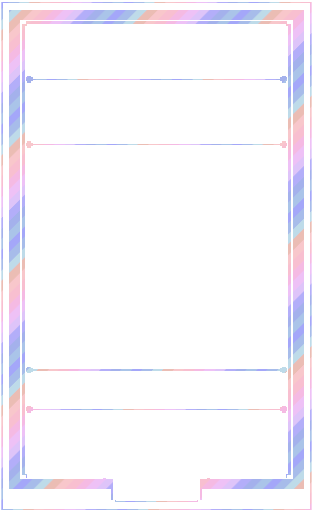
t = 0.00 s
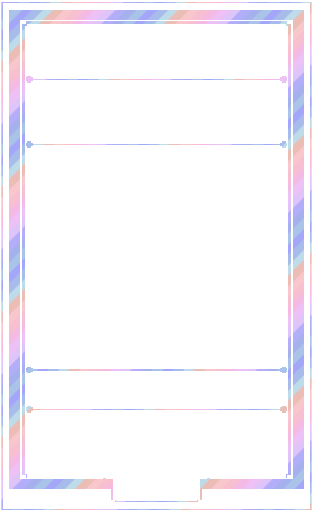
t = 3.00 s
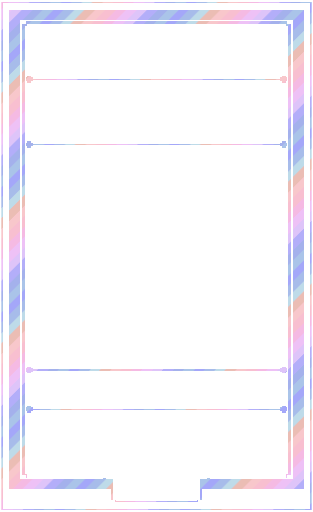
t = 6.00 s
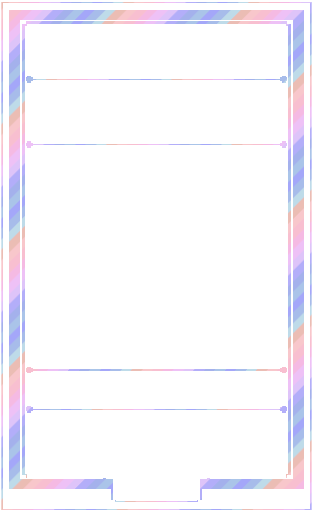
t = 9.00 s

The animated SVG that drew these frames (rendered in a browser with its animation timeline set to each time). Animation: 1 SMIL element (animateTransform=1); frames cover the first 9.00 s, repeats indefinitely.

<?xml version='1.0' encoding='utf-8'?>
<svg xmlns="http://www.w3.org/2000/svg" width="1440" height="2352" viewBox="0 0 240 392" shape-rendering="crispEdges"><defs><mask id="no-plaque" maskUnits="userSpaceOnUse" x="0" y="0" width="240" height="392"><rect x="0" y="0" width="240" height="392" fill="#fff"/><rect x="87" y="365" width="66" height="18" fill="#000"/></mask></defs><g mask="url(#no-plaque)"><title>black foil trim</title><defs><clipPath id="art-clip"><rect x="18" y="112" width="204" height="170" fill="#fff" /></clipPath><clipPath id="body-clip"><path d="M18 18h204v348h-204zM18 112h204v170h-204z" fill-rule="evenodd" clip-rule="evenodd" /></clipPath><clipPath id="trim-clip"><rect x="7" y="7" width="226" height="8" fill="#fff" /><path d="M9 8h25v1h1v4h-1v1H9v-1h-1V9h1z" fill="#fff" /><rect x="9" y="8" width="25" height="1" fill="#fff" /><rect x="8" y="9" width="1" height="4" fill="#fff" /><rect x="9" y="13" width="25" height="1" fill="#fff" /><rect x="34" y="9" width="1" height="4" fill="#fff" /><rect x="11" y="10" width="5" height="1" fill="#fff" /><path d="M38 8h31v1h1v4h-1v1H38v-1h-1V9h1z" fill="#fff" /><rect x="38" y="8" width="31" height="1" fill="#fff" /><rect x="37" y="9" width="1" height="4" fill="#fff" /><rect x="38" y="13" width="31" height="1" fill="#fff" /><rect x="69" y="9" width="1" height="4" fill="#fff" /><rect x="40" y="10" width="5" height="1" fill="#fff" /><path d="M73 8h19v1h1v4h-1v1H73v-1h-1V9h1z" fill="#fff" /><rect x="73" y="8" width="19" height="1" fill="#fff" /><rect x="72" y="9" width="1" height="4" fill="#fff" /><rect x="73" y="13" width="19" height="1" fill="#fff" /><rect x="92" y="9" width="1" height="4" fill="#fff" /><rect x="75" y="10" width="5" height="1" fill="#fff" /><path d="M96 8h27v1h1v4h-1v1H96v-1h-1V9h1z" fill="#fff" /><rect x="96" y="8" width="27" height="1" fill="#fff" /><rect x="95" y="9" width="1" height="4" fill="#fff" /><rect x="96" y="13" width="27" height="1" fill="#fff" /><rect x="123" y="9" width="1" height="4" fill="#fff" /><rect x="98" y="10" width="5" height="1" fill="#fff" /><path d="M127 8h22v1h1v4h-1v1H127v-1h-1V9h1z" fill="#fff" /><rect x="127" y="8" width="22" height="1" fill="#fff" /><rect x="126" y="9" width="1" height="4" fill="#fff" /><rect x="127" y="13" width="22" height="1" fill="#fff" /><rect x="149" y="9" width="1" height="4" fill="#fff" /><rect x="129" y="10" width="5" height="1" fill="#fff" /><path d="M153 8h29v1h1v4h-1v1H153v-1h-1V9h1z" fill="#fff" /><rect x="153" y="8" width="29" height="1" fill="#fff" /><rect x="152" y="9" width="1" height="4" fill="#fff" /><rect x="153" y="13" width="29" height="1" fill="#fff" /><rect x="182" y="9" width="1" height="4" fill="#fff" /><rect x="155" y="10" width="5" height="1" fill="#fff" /><path d="M186 8h20v1h1v4h-1v1H186v-1h-1V9h1z" fill="#fff" /><rect x="186" y="8" width="20" height="1" fill="#fff" /><rect x="185" y="9" width="1" height="4" fill="#fff" /><rect x="186" y="13" width="20" height="1" fill="#fff" /><rect x="206" y="9" width="1" height="4" fill="#fff" /><rect x="188" y="10" width="5" height="1" fill="#fff" /><path d="M210 8h21v1h1v4h-1v1H210v-1h-1V9h1z" fill="#fff" /><rect x="210" y="8" width="21" height="1" fill="#fff" /><rect x="209" y="9" width="1" height="4" fill="#fff" /><rect x="210" y="13" width="21" height="1" fill="#fff" /><rect x="231" y="9" width="1" height="4" fill="#fff" /><rect x="212" y="10" width="5" height="1" fill="#fff" /><rect x="7" y="367" width="80" height="8" fill="#fff" /><rect x="153" y="367" width="80" height="8" fill="#fff" /><path d="M9 368h25v1h1v4h-1v1H9v-1h-1V369h1z" fill="#fff" /><rect x="9" y="368" width="25" height="1" fill="#fff" /><rect x="8" y="369" width="1" height="4" fill="#fff" /><rect x="9" y="373" width="25" height="1" fill="#fff" /><rect x="34" y="369" width="1" height="4" fill="#fff" /><rect x="11" y="370" width="5" height="1" fill="#fff" /><path d="M38 368h31v1h1v4h-1v1H38v-1h-1V369h1z" fill="#fff" /><rect x="38" y="368" width="31" height="1" fill="#fff" /><rect x="37" y="369" width="1" height="4" fill="#fff" /><rect x="38" y="373" width="31" height="1" fill="#fff" /><rect x="69" y="369" width="1" height="4" fill="#fff" /><rect x="40" y="370" width="5" height="1" fill="#fff" /><rect x="73" y="368" width="14" height="1" fill="#fff" /><rect x="72" y="369" width="1" height="4" fill="#fff" /><rect x="73" y="373" width="14" height="1" fill="#fff" /><rect x="75" y="370" width="5" height="1" fill="#fff" /><path d="M153 368h29v1h1v4h-1v1H153v-1h-1V369h1z" fill="#fff" /><rect x="153" y="368" width="29" height="1" fill="#fff" /><rect x="153" y="373" width="29" height="1" fill="#fff" /><rect x="182" y="369" width="1" height="4" fill="#fff" /><rect x="155" y="370" width="5" height="1" fill="#fff" /><path d="M186 368h20v1h1v4h-1v1H186v-1h-1V369h1z" fill="#fff" /><rect x="186" y="368" width="20" height="1" fill="#fff" /><rect x="185" y="369" width="1" height="4" fill="#fff" /><rect x="186" y="373" width="20" height="1" fill="#fff" /><rect x="206" y="369" width="1" height="4" fill="#fff" /><rect x="188" y="370" width="5" height="1" fill="#fff" /><path d="M210 368h21v1h1v4h-1v1H210v-1h-1V369h1z" fill="#fff" /><rect x="210" y="368" width="21" height="1" fill="#fff" /><rect x="209" y="369" width="1" height="4" fill="#fff" /><rect x="210" y="373" width="21" height="1" fill="#fff" /><rect x="231" y="369" width="1" height="4" fill="#fff" /><rect x="212" y="370" width="5" height="1" fill="#fff" /><rect x="7" y="7" width="8" height="368" fill="#fff" /><path d="M9 8h4v1h1v20h-1v1H9v-1h-1V9h1z" fill="#fff" /><rect x="9" y="8" width="4" height="1" fill="#fff" /><rect x="8" y="9" width="1" height="20" fill="#fff" /><rect x="9" y="29" width="4" height="1" fill="#fff" /><rect x="13" y="9" width="1" height="20" fill="#fff" /><rect x="10" y="12" width="1" height="5" fill="#fff" /><path d="M9 32h4v1h1v27h-1v1H9v-1h-1V33h1z" fill="#fff" /><rect x="9" y="32" width="4" height="1" fill="#fff" /><rect x="8" y="33" width="1" height="27" fill="#fff" /><rect x="9" y="60" width="4" height="1" fill="#fff" /><rect x="13" y="33" width="1" height="27" fill="#fff" /><rect x="10" y="36" width="1" height="5" fill="#fff" /><path d="M9 63h4v1h1v23h-1v1H9v-1h-1V64h1z" fill="#fff" /><rect x="9" y="63" width="4" height="1" fill="#fff" /><rect x="8" y="64" width="1" height="23" fill="#fff" /><rect x="9" y="87" width="4" height="1" fill="#fff" /><rect x="13" y="64" width="1" height="23" fill="#fff" /><rect x="10" y="67" width="1" height="5" fill="#fff" /><path d="M9 90h4v1h1v31h-1v1H9v-1h-1V91h1z" fill="#fff" /><rect x="9" y="90" width="4" height="1" fill="#fff" /><rect x="8" y="91" width="1" height="31" fill="#fff" /><rect x="9" y="122" width="4" height="1" fill="#fff" /><rect x="13" y="91" width="1" height="31" fill="#fff" /><rect x="10" y="94" width="1" height="5" fill="#fff" /><path d="M9 125h4v1h1v21h-1v1H9v-1h-1V126h1z" fill="#fff" /><rect x="9" y="125" width="4" height="1" fill="#fff" /><rect x="8" y="126" width="1" height="21" fill="#fff" /><rect x="9" y="147" width="4" height="1" fill="#fff" /><rect x="13" y="126" width="1" height="21" fill="#fff" /><rect x="10" y="129" width="1" height="5" fill="#fff" /><path d="M9 150h4v1h1v26h-1v1H9v-1h-1V151h1z" fill="#fff" /><rect x="9" y="150" width="4" height="1" fill="#fff" /><rect x="8" y="151" width="1" height="26" fill="#fff" /><rect x="9" y="177" width="4" height="1" fill="#fff" /><rect x="13" y="151" width="1" height="26" fill="#fff" /><rect x="10" y="154" width="1" height="5" fill="#fff" /><path d="M9 180h4v1h1v18h-1v1H9v-1h-1V181h1z" fill="#fff" /><rect x="9" y="180" width="4" height="1" fill="#fff" /><rect x="8" y="181" width="1" height="18" fill="#fff" /><rect x="9" y="199" width="4" height="1" fill="#fff" /><rect x="13" y="181" width="1" height="18" fill="#fff" /><rect x="10" y="184" width="1" height="5" fill="#fff" /><path d="M9 202h4v1h1v29h-1v1H9v-1h-1V203h1z" fill="#fff" /><rect x="9" y="202" width="4" height="1" fill="#fff" /><rect x="8" y="203" width="1" height="29" fill="#fff" /><rect x="9" y="232" width="4" height="1" fill="#fff" /><rect x="13" y="203" width="1" height="29" fill="#fff" /><rect x="10" y="206" width="1" height="5" fill="#fff" /><path d="M9 235h4v1h1v20h-1v1H9v-1h-1V236h1z" fill="#fff" /><rect x="9" y="235" width="4" height="1" fill="#fff" /><rect x="8" y="236" width="1" height="20" fill="#fff" /><rect x="9" y="256" width="4" height="1" fill="#fff" /><rect x="13" y="236" width="1" height="20" fill="#fff" /><rect x="10" y="239" width="1" height="5" fill="#fff" /><path d="M9 259h4v1h1v27h-1v1H9v-1h-1V260h1z" fill="#fff" /><rect x="9" y="259" width="4" height="1" fill="#fff" /><rect x="8" y="260" width="1" height="27" fill="#fff" /><rect x="9" y="287" width="4" height="1" fill="#fff" /><rect x="13" y="260" width="1" height="27" fill="#fff" /><rect x="10" y="263" width="1" height="5" fill="#fff" /><path d="M9 290h4v1h1v23h-1v1H9v-1h-1V291h1z" fill="#fff" /><rect x="9" y="290" width="4" height="1" fill="#fff" /><rect x="8" y="291" width="1" height="23" fill="#fff" /><rect x="9" y="314" width="4" height="1" fill="#fff" /><rect x="13" y="291" width="1" height="23" fill="#fff" /><rect x="10" y="294" width="1" height="5" fill="#fff" /><path d="M9 317h4v1h1v31h-1v1H9v-1h-1V318h1z" fill="#fff" /><rect x="9" y="317" width="4" height="1" fill="#fff" /><rect x="8" y="318" width="1" height="31" fill="#fff" /><rect x="9" y="349" width="4" height="1" fill="#fff" /><rect x="13" y="318" width="1" height="31" fill="#fff" /><rect x="10" y="321" width="1" height="5" fill="#fff" /><path d="M9 352h4v1h1v20h-1v1H9v-1h-1V353h1z" fill="#fff" /><rect x="9" y="352" width="4" height="1" fill="#fff" /><rect x="8" y="353" width="1" height="20" fill="#fff" /><rect x="9" y="373" width="4" height="1" fill="#fff" /><rect x="13" y="353" width="1" height="20" fill="#fff" /><rect x="10" y="356" width="1" height="5" fill="#fff" /><rect x="225" y="7" width="8" height="368" fill="#fff" /><path d="M227 8h4v1h1v20h-1v1H227v-1h-1V9h1z" fill="#fff" /><rect x="227" y="8" width="4" height="1" fill="#fff" /><rect x="226" y="9" width="1" height="20" fill="#fff" /><rect x="227" y="29" width="4" height="1" fill="#fff" /><rect x="231" y="9" width="1" height="20" fill="#fff" /><rect x="228" y="12" width="1" height="5" fill="#fff" /><path d="M227 32h4v1h1v27h-1v1H227v-1h-1V33h1z" fill="#fff" /><rect x="227" y="32" width="4" height="1" fill="#fff" /><rect x="226" y="33" width="1" height="27" fill="#fff" /><rect x="227" y="60" width="4" height="1" fill="#fff" /><rect x="231" y="33" width="1" height="27" fill="#fff" /><rect x="228" y="36" width="1" height="5" fill="#fff" /><path d="M227 63h4v1h1v23h-1v1H227v-1h-1V64h1z" fill="#fff" /><rect x="227" y="63" width="4" height="1" fill="#fff" /><rect x="226" y="64" width="1" height="23" fill="#fff" /><rect x="227" y="87" width="4" height="1" fill="#fff" /><rect x="231" y="64" width="1" height="23" fill="#fff" /><rect x="228" y="67" width="1" height="5" fill="#fff" /><path d="M227 90h4v1h1v31h-1v1H227v-1h-1V91h1z" fill="#fff" /><rect x="227" y="90" width="4" height="1" fill="#fff" /><rect x="226" y="91" width="1" height="31" fill="#fff" /><rect x="227" y="122" width="4" height="1" fill="#fff" /><rect x="231" y="91" width="1" height="31" fill="#fff" /><rect x="228" y="94" width="1" height="5" fill="#fff" /><path d="M227 125h4v1h1v21h-1v1H227v-1h-1V126h1z" fill="#fff" /><rect x="227" y="125" width="4" height="1" fill="#fff" /><rect x="226" y="126" width="1" height="21" fill="#fff" /><rect x="227" y="147" width="4" height="1" fill="#fff" /><rect x="231" y="126" width="1" height="21" fill="#fff" /><rect x="228" y="129" width="1" height="5" fill="#fff" /><path d="M227 150h4v1h1v26h-1v1H227v-1h-1V151h1z" fill="#fff" /><rect x="227" y="150" width="4" height="1" fill="#fff" /><rect x="226" y="151" width="1" height="26" fill="#fff" /><rect x="227" y="177" width="4" height="1" fill="#fff" /><rect x="231" y="151" width="1" height="26" fill="#fff" /><rect x="228" y="154" width="1" height="5" fill="#fff" /><path d="M227 180h4v1h1v18h-1v1H227v-1h-1V181h1z" fill="#fff" /><rect x="227" y="180" width="4" height="1" fill="#fff" /><rect x="226" y="181" width="1" height="18" fill="#fff" /><rect x="227" y="199" width="4" height="1" fill="#fff" /><rect x="231" y="181" width="1" height="18" fill="#fff" /><rect x="228" y="184" width="1" height="5" fill="#fff" /><path d="M227 202h4v1h1v29h-1v1H227v-1h-1V203h1z" fill="#fff" /><rect x="227" y="202" width="4" height="1" fill="#fff" /><rect x="226" y="203" width="1" height="29" fill="#fff" /><rect x="227" y="232" width="4" height="1" fill="#fff" /><rect x="231" y="203" width="1" height="29" fill="#fff" /><rect x="228" y="206" width="1" height="5" fill="#fff" /><path d="M227 235h4v1h1v20h-1v1H227v-1h-1V236h1z" fill="#fff" /><rect x="227" y="235" width="4" height="1" fill="#fff" /><rect x="226" y="236" width="1" height="20" fill="#fff" /><rect x="227" y="256" width="4" height="1" fill="#fff" /><rect x="231" y="236" width="1" height="20" fill="#fff" /><rect x="228" y="239" width="1" height="5" fill="#fff" /><path d="M227 259h4v1h1v27h-1v1H227v-1h-1V260h1z" fill="#fff" /><rect x="227" y="259" width="4" height="1" fill="#fff" /><rect x="226" y="260" width="1" height="27" fill="#fff" /><rect x="227" y="287" width="4" height="1" fill="#fff" /><rect x="231" y="260" width="1" height="27" fill="#fff" /><rect x="228" y="263" width="1" height="5" fill="#fff" /><path d="M227 290h4v1h1v23h-1v1H227v-1h-1V291h1z" fill="#fff" /><rect x="227" y="290" width="4" height="1" fill="#fff" /><rect x="226" y="291" width="1" height="23" fill="#fff" /><rect x="227" y="314" width="4" height="1" fill="#fff" /><rect x="231" y="291" width="1" height="23" fill="#fff" /><rect x="228" y="294" width="1" height="5" fill="#fff" /><path d="M227 317h4v1h1v31h-1v1H227v-1h-1V318h1z" fill="#fff" /><rect x="227" y="317" width="4" height="1" fill="#fff" /><rect x="226" y="318" width="1" height="31" fill="#fff" /><rect x="227" y="349" width="4" height="1" fill="#fff" /><rect x="231" y="318" width="1" height="31" fill="#fff" /><rect x="228" y="321" width="1" height="5" fill="#fff" /><path d="M227 352h4v1h1v20h-1v1H227v-1h-1V353h1z" fill="#fff" /><rect x="227" y="352" width="4" height="1" fill="#fff" /><rect x="226" y="353" width="1" height="20" fill="#fff" /><rect x="227" y="373" width="4" height="1" fill="#fff" /><rect x="231" y="353" width="1" height="20" fill="#fff" /><rect x="228" y="356" width="1" height="5" fill="#fff" /><path d="M20 16H220v2h3v346h-3v2h-59v3h-6v14h-3v2H88v-2h-3v-14h-6v-3H20v-2h-3V18h3zM21 18H219v2h2v343h-2v3h-60v3h-6v14h-2v1H89v-1h-2v-14h-6v-3H21v-3h-2V20h2z" fill="#fff" fill-rule="evenodd" clip-rule="evenodd" /><rect x="28" y="17" width="8" height="1" fill="#fff" /><rect x="73" y="17" width="8" height="1" fill="#fff" /><rect x="134" y="17" width="8" height="1" fill="#fff" /><rect x="197" y="17" width="8" height="1" fill="#fff" /><rect x="17" y="85" width="1" height="7" fill="#fff" /><rect x="222" y="89" width="1" height="4" fill="#fff" /><rect x="17" y="174" width="1" height="7" fill="#fff" /><rect x="222" y="178" width="1" height="4" fill="#fff" /><rect x="17" y="265" width="1" height="7" fill="#fff" /><rect x="222" y="269" width="1" height="4" fill="#fff" /><rect x="17" y="338" width="1" height="7" fill="#fff" /><rect x="222" y="342" width="1" height="4" fill="#fff" /><rect x="21" y="60" width="198" height="1" fill="#fff" /><rect x="23" y="60" width="194" height="1" fill="#fff" /><path d="M21 58h3v1h1v3h-1v1H21v-1h-1V59h1z" fill="#fff" /><rect x="21" y="59" width="3" height="3" fill="#fff" /><rect x="21" y="59" width="3" height="1" fill="#fff" /><rect x="21" y="61" width="3" height="1" fill="#fff" /><path d="M216 58h3v1h1v3h-1v1H216v-1h-1V59h1z" fill="#fff" /><rect x="216" y="59" width="3" height="3" fill="#fff" /><rect x="216" y="59" width="3" height="1" fill="#fff" /><rect x="216" y="61" width="3" height="1" fill="#fff" /><rect x="21" y="110" width="198" height="1" fill="#fff" /><rect x="23" y="110" width="194" height="1" fill="#fff" /><path d="M21 108h3v1h1v3h-1v1H21v-1h-1V109h1z" fill="#fff" /><rect x="21" y="109" width="3" height="3" fill="#fff" /><rect x="21" y="109" width="3" height="1" fill="#fff" /><rect x="21" y="111" width="3" height="1" fill="#fff" /><path d="M216 108h3v1h1v3h-1v1H216v-1h-1V109h1z" fill="#fff" /><rect x="216" y="109" width="3" height="3" fill="#fff" /><rect x="216" y="109" width="3" height="1" fill="#fff" /><rect x="216" y="111" width="3" height="1" fill="#fff" /><rect x="21" y="283" width="198" height="1" fill="#fff" /><rect x="23" y="283" width="194" height="1" fill="#fff" /><path d="M21 281h3v1h1v3h-1v1H21v-1h-1V282h1z" fill="#fff" /><rect x="21" y="282" width="3" height="3" fill="#fff" /><rect x="21" y="282" width="3" height="1" fill="#fff" /><rect x="21" y="284" width="3" height="1" fill="#fff" /><path d="M216 281h3v1h1v3h-1v1H216v-1h-1V282h1z" fill="#fff" /><rect x="216" y="282" width="3" height="3" fill="#fff" /><rect x="216" y="282" width="3" height="1" fill="#fff" /><rect x="216" y="284" width="3" height="1" fill="#fff" /><rect x="21" y="313" width="198" height="1" fill="#fff" /><rect x="23" y="313" width="194" height="1" fill="#fff" /><path d="M21 311h3v1h1v3h-1v1H21v-1h-1V312h1z" fill="#fff" /><rect x="21" y="312" width="3" height="3" fill="#fff" /><rect x="21" y="312" width="3" height="1" fill="#fff" /><rect x="21" y="314" width="3" height="1" fill="#fff" /><path d="M216 311h3v1h1v3h-1v1H216v-1h-1V312h1z" fill="#fff" /><rect x="216" y="312" width="3" height="3" fill="#fff" /><rect x="216" y="312" width="3" height="1" fill="#fff" /><rect x="216" y="314" width="3" height="1" fill="#fff" /><rect x="1" y="1" width="238" height="1" fill="#fff" /><rect x="1" y="390" width="238" height="1" fill="#fff" /><rect x="1" y="2" width="1" height="388" fill="#fff" /><rect x="238" y="2" width="1" height="388" fill="#fff" /></clipPath><clipPath id="outer-clip"><rect x="0" y="0" width="240" height="7" fill="#fff" /><rect x="0" y="7" width="7" height="385" fill="#fff" /><rect x="233" y="7" width="7" height="385" fill="#fff" /><rect x="7" y="385" width="226" height="7" fill="#fff" /></clipPath><pattern id="foil-palette" width="96" height="96" patternUnits="userSpaceOnUse"><polygon points="-96,0 -100,4 -104,8 -108,12 -112,16 -116,20 -120,24 -124,28 -128,32 -132,36 -136,40 -140,44 -144,48 -148,52 -152,56 -156,60 -160,64 -164,68 -168,72 -172,76 -176,80 -180,84 -184,88 -188,92 -192,96 -196,100 -188,100 -184,96 -180,92 -176,88 -172,84 -168,80 -164,76 -160,72 -156,68 -152,64 -148,60 -144,56 -140,52 -136,48 -132,44 -128,40 -124,36 -120,32 -116,28 -112,24 -108,20 -104,16 -100,12 -96,8 -92,4 -88,0" fill="#8285f7" /><polygon points="-88,0 -92,4 -96,8 -100,12 -104,16 -108,20 -112,24 -116,28 -120,32 -124,36 -128,40 -132,44 -136,48 -140,52 -144,56 -148,60 -152,64 -156,68 -160,72 -164,76 -168,80 -172,84 -176,88 -180,92 -184,96 -188,100 -180,100 -176,96 -172,92 -168,88 -164,84 -160,80 -156,76 -152,72 -148,68 -144,64 -140,60 -136,56 -132,52 -128,48 -124,44 -120,40 -116,36 -112,32 -108,28 -104,24 -100,20 -96,16 -92,12 -88,8 -84,4 -80,0" fill="#86a2e2" /><polygon points="-80,0 -84,4 -88,8 -92,12 -96,16 -100,20 -104,24 -108,28 -112,32 -116,36 -120,40 -124,44 -128,48 -132,52 -136,56 -140,60 -144,64 -148,68 -152,72 -156,76 -160,80 -164,84 -168,88 -172,92 -176,96 -180,100 -172,100 -168,96 -164,92 -160,88 -156,84 -152,80 -148,76 -144,72 -140,68 -136,64 -132,60 -128,56 -124,52 -120,48 -116,44 -112,40 -108,36 -104,32 -100,28 -96,24 -92,20 -88,16 -84,12 -80,8 -76,4 -72,0" fill="#a6cde1" /><polygon points="-72,0 -76,4 -80,8 -84,12 -88,16 -92,20 -96,24 -100,28 -104,32 -108,36 -112,40 -116,44 -120,48 -124,52 -128,56 -132,60 -136,64 -140,68 -144,72 -148,76 -152,80 -156,84 -160,88 -164,92 -168,96 -172,100 -164,100 -160,96 -156,92 -152,88 -148,84 -144,80 -140,76 -136,72 -132,68 -128,64 -124,60 -120,56 -116,52 -112,48 -108,44 -104,40 -100,36 -96,32 -92,28 -88,24 -84,20 -80,16 -76,12 -72,8 -68,4 -64,0" fill="#e4a498" /><polygon points="-64,0 -68,4 -72,8 -76,12 -80,16 -84,20 -88,24 -92,28 -96,32 -100,36 -104,40 -108,44 -112,48 -116,52 -120,56 -124,60 -128,64 -132,68 -136,72 -140,76 -144,80 -148,84 -152,88 -156,92 -160,96 -164,100 -156,100 -152,96 -148,92 -144,88 -140,84 -136,80 -132,76 -128,72 -124,68 -120,64 -116,60 -112,56 -108,52 -104,48 -100,44 -96,40 -92,36 -88,32 -84,28 -80,24 -76,20 -72,16 -68,12 -64,8 -60,4 -56,0" fill="#f6b2b8" /><polygon points="-56,0 -60,4 -64,8 -68,12 -72,16 -76,20 -80,24 -84,28 -88,32 -92,36 -96,40 -100,44 -104,48 -108,52 -112,56 -116,60 -120,64 -124,68 -128,72 -132,76 -136,80 -140,84 -144,88 -148,92 -152,96 -156,100 -148,100 -144,96 -140,92 -136,88 -132,84 -128,80 -124,76 -120,72 -116,68 -112,64 -108,60 -104,56 -100,52 -96,48 -92,44 -88,40 -84,36 -80,32 -76,28 -72,24 -68,20 -64,16 -60,12 -56,8 -52,4 -48,0" fill="#f6a7be" /><polygon points="-48,0 -52,4 -56,8 -60,12 -64,16 -68,20 -72,24 -76,28 -80,32 -84,36 -88,40 -92,44 -96,48 -100,52 -104,56 -108,60 -112,64 -116,68 -120,72 -124,76 -128,80 -132,84 -136,88 -140,92 -144,96 -148,100 -140,100 -136,96 -132,92 -128,88 -124,84 -120,80 -116,76 -112,72 -108,68 -104,64 -100,60 -96,56 -92,52 -88,48 -84,44 -80,40 -76,36 -72,32 -68,28 -64,24 -60,20 -56,16 -52,12 -48,8 -44,4 -40,0" fill="#f2a0d9" /><polygon points="-40,0 -44,4 -48,8 -52,12 -56,16 -60,20 -64,24 -68,28 -72,32 -76,36 -80,40 -84,44 -88,48 -92,52 -96,56 -100,60 -104,64 -108,68 -112,72 -116,76 -120,80 -124,84 -128,88 -132,92 -136,96 -140,100 -132,100 -128,96 -124,92 -120,88 -116,84 -112,80 -108,76 -104,72 -100,68 -96,64 -92,60 -88,56 -84,52 -80,48 -76,44 -72,40 -68,36 -64,32 -60,28 -56,24 -52,20 -48,16 -44,12 -40,8 -36,4 -32,0" fill="#e8aaf3" /><polygon points="-32,0 -36,4 -40,8 -44,12 -48,16 -52,20 -56,24 -60,28 -64,32 -68,36 -72,40 -76,44 -80,48 -84,52 -88,56 -92,60 -96,64 -100,68 -104,72 -108,76 -112,80 -116,84 -120,88 -124,92 -128,96 -132,100 -124,100 -120,96 -116,92 -112,88 -108,84 -104,80 -100,76 -96,72 -92,68 -88,64 -84,60 -80,56 -76,52 -72,48 -68,44 -64,40 -60,36 -56,32 -52,28 -48,24 -44,20 -40,16 -36,12 -32,8 -28,4 -24,0" fill="#d1aef7" /><polygon points="-24,0 -28,4 -32,8 -36,12 -40,16 -44,20 -48,24 -52,28 -56,32 -60,36 -64,40 -68,44 -72,48 -76,52 -80,56 -84,60 -88,64 -92,68 -96,72 -100,76 -104,80 -108,84 -112,88 -116,92 -120,96 -124,100 -116,100 -112,96 -108,92 -104,88 -100,84 -96,80 -92,76 -88,72 -84,68 -80,64 -76,60 -72,56 -68,52 -64,48 -60,44 -56,40 -52,36 -48,32 -44,28 -40,24 -36,20 -32,16 -28,12 -24,8 -20,4 -16,0" fill="#968ff7" /><polygon points="-16,0 -20,4 -24,8 -28,12 -32,16 -36,20 -40,24 -44,28 -48,32 -52,36 -56,40 -60,44 -64,48 -68,52 -72,56 -76,60 -80,64 -84,68 -88,72 -92,76 -96,80 -100,84 -104,88 -108,92 -112,96 -116,100 -108,100 -104,96 -100,92 -96,88 -92,84 -88,80 -84,76 -80,72 -76,68 -72,64 -68,60 -64,56 -60,52 -56,48 -52,44 -48,40 -44,36 -40,32 -36,28 -32,24 -28,20 -24,16 -20,12 -16,8 -12,4 -8,0" fill="#8293e5" /><polygon points="-8,0 -12,4 -16,8 -20,12 -24,16 -28,20 -32,24 -36,28 -40,32 -44,36 -48,40 -52,44 -56,48 -60,52 -64,56 -68,60 -72,64 -76,68 -80,72 -84,76 -88,80 -92,84 -96,88 -100,92 -104,96 -108,100 -100,100 -96,96 -92,92 -88,88 -84,84 -80,80 -76,76 -72,72 -68,68 -64,64 -60,60 -56,56 -52,52 -48,48 -44,44 -40,40 -36,36 -32,32 -28,28 -24,24 -20,20 -16,16 -12,12 -8,8 -4,4 0,0" fill="#8aade1" /><polygon points="0,0 -4,4 -8,8 -12,12 -16,16 -20,20 -24,24 -28,28 -32,32 -36,36 -40,40 -44,44 -48,48 -52,52 -56,56 -60,60 -64,64 -68,68 -72,72 -76,76 -80,80 -84,84 -88,88 -92,92 -96,96 -100,100 -92,100 -88,96 -84,92 -80,88 -76,84 -72,80 -68,76 -64,72 -60,68 -56,64 -52,60 -48,56 -44,52 -40,48 -36,44 -32,40 -28,36 -24,32 -20,28 -16,24 -12,20 -8,16 -4,12 0,8 4,4 8,0" fill="#8285f7" /><polygon points="8,0 4,4 0,8 -4,12 -8,16 -12,20 -16,24 -20,28 -24,32 -28,36 -32,40 -36,44 -40,48 -44,52 -48,56 -52,60 -56,64 -60,68 -64,72 -68,76 -72,80 -76,84 -80,88 -84,92 -88,96 -92,100 -84,100 -80,96 -76,92 -72,88 -68,84 -64,80 -60,76 -56,72 -52,68 -48,64 -44,60 -40,56 -36,52 -32,48 -28,44 -24,40 -20,36 -16,32 -12,28 -8,24 -4,20 0,16 4,12 8,8 12,4 16,0" fill="#86a2e2" /><polygon points="16,0 12,4 8,8 4,12 0,16 -4,20 -8,24 -12,28 -16,32 -20,36 -24,40 -28,44 -32,48 -36,52 -40,56 -44,60 -48,64 -52,68 -56,72 -60,76 -64,80 -68,84 -72,88 -76,92 -80,96 -84,100 -76,100 -72,96 -68,92 -64,88 -60,84 -56,80 -52,76 -48,72 -44,68 -40,64 -36,60 -32,56 -28,52 -24,48 -20,44 -16,40 -12,36 -8,32 -4,28 0,24 4,20 8,16 12,12 16,8 20,4 24,0" fill="#a6cde1" /><polygon points="24,0 20,4 16,8 12,12 8,16 4,20 0,24 -4,28 -8,32 -12,36 -16,40 -20,44 -24,48 -28,52 -32,56 -36,60 -40,64 -44,68 -48,72 -52,76 -56,80 -60,84 -64,88 -68,92 -72,96 -76,100 -68,100 -64,96 -60,92 -56,88 -52,84 -48,80 -44,76 -40,72 -36,68 -32,64 -28,60 -24,56 -20,52 -16,48 -12,44 -8,40 -4,36 0,32 4,28 8,24 12,20 16,16 20,12 24,8 28,4 32,0" fill="#e4a498" /><polygon points="32,0 28,4 24,8 20,12 16,16 12,20 8,24 4,28 0,32 -4,36 -8,40 -12,44 -16,48 -20,52 -24,56 -28,60 -32,64 -36,68 -40,72 -44,76 -48,80 -52,84 -56,88 -60,92 -64,96 -68,100 -60,100 -56,96 -52,92 -48,88 -44,84 -40,80 -36,76 -32,72 -28,68 -24,64 -20,60 -16,56 -12,52 -8,48 -4,44 0,40 4,36 8,32 12,28 16,24 20,20 24,16 28,12 32,8 36,4 40,0" fill="#f6b2b8" /><polygon points="40,0 36,4 32,8 28,12 24,16 20,20 16,24 12,28 8,32 4,36 0,40 -4,44 -8,48 -12,52 -16,56 -20,60 -24,64 -28,68 -32,72 -36,76 -40,80 -44,84 -48,88 -52,92 -56,96 -60,100 -52,100 -48,96 -44,92 -40,88 -36,84 -32,80 -28,76 -24,72 -20,68 -16,64 -12,60 -8,56 -4,52 0,48 4,44 8,40 12,36 16,32 20,28 24,24 28,20 32,16 36,12 40,8 44,4 48,0" fill="#f6a7be" /><polygon points="48,0 44,4 40,8 36,12 32,16 28,20 24,24 20,28 16,32 12,36 8,40 4,44 0,48 -4,52 -8,56 -12,60 -16,64 -20,68 -24,72 -28,76 -32,80 -36,84 -40,88 -44,92 -48,96 -52,100 -44,100 -40,96 -36,92 -32,88 -28,84 -24,80 -20,76 -16,72 -12,68 -8,64 -4,60 0,56 4,52 8,48 12,44 16,40 20,36 24,32 28,28 32,24 36,20 40,16 44,12 48,8 52,4 56,0" fill="#f2a0d9" /><polygon points="56,0 52,4 48,8 44,12 40,16 36,20 32,24 28,28 24,32 20,36 16,40 12,44 8,48 4,52 0,56 -4,60 -8,64 -12,68 -16,72 -20,76 -24,80 -28,84 -32,88 -36,92 -40,96 -44,100 -36,100 -32,96 -28,92 -24,88 -20,84 -16,80 -12,76 -8,72 -4,68 0,64 4,60 8,56 12,52 16,48 20,44 24,40 28,36 32,32 36,28 40,24 44,20 48,16 52,12 56,8 60,4 64,0" fill="#e8aaf3" /><polygon points="64,0 60,4 56,8 52,12 48,16 44,20 40,24 36,28 32,32 28,36 24,40 20,44 16,48 12,52 8,56 4,60 0,64 -4,68 -8,72 -12,76 -16,80 -20,84 -24,88 -28,92 -32,96 -36,100 -28,100 -24,96 -20,92 -16,88 -12,84 -8,80 -4,76 0,72 4,68 8,64 12,60 16,56 20,52 24,48 28,44 32,40 36,36 40,32 44,28 48,24 52,20 56,16 60,12 64,8 68,4 72,0" fill="#d1aef7" /><polygon points="72,0 68,4 64,8 60,12 56,16 52,20 48,24 44,28 40,32 36,36 32,40 28,44 24,48 20,52 16,56 12,60 8,64 4,68 0,72 -4,76 -8,80 -12,84 -16,88 -20,92 -24,96 -28,100 -20,100 -16,96 -12,92 -8,88 -4,84 0,80 4,76 8,72 12,68 16,64 20,60 24,56 28,52 32,48 36,44 40,40 44,36 48,32 52,28 56,24 60,20 64,16 68,12 72,8 76,4 80,0" fill="#968ff7" /><polygon points="80,0 76,4 72,8 68,12 64,16 60,20 56,24 52,28 48,32 44,36 40,40 36,44 32,48 28,52 24,56 20,60 16,64 12,68 8,72 4,76 0,80 -4,84 -8,88 -12,92 -16,96 -20,100 -12,100 -8,96 -4,92 0,88 4,84 8,80 12,76 16,72 20,68 24,64 28,60 32,56 36,52 40,48 44,44 48,40 52,36 56,32 60,28 64,24 68,20 72,16 76,12 80,8 84,4 88,0" fill="#8293e5" /><polygon points="88,0 84,4 80,8 76,12 72,16 68,20 64,24 60,28 56,32 52,36 48,40 44,44 40,48 36,52 32,56 28,60 24,64 20,68 16,72 12,76 8,80 4,84 0,88 -4,92 -8,96 -12,100 -4,100 0,96 4,92 8,88 12,84 16,80 20,76 24,72 28,68 32,64 36,60 40,56 44,52 48,48 52,44 56,40 60,36 64,32 68,28 72,24 76,20 80,16 84,12 88,8 92,4 96,0" fill="#8aade1" /><polygon points="96,0 92,4 88,8 84,12 80,16 76,20 72,24 68,28 64,32 60,36 56,40 52,44 48,48 44,52 40,56 36,60 32,64 28,68 24,72 20,76 16,80 12,84 8,88 4,92 0,96 -4,100 4,100 8,96 12,92 16,88 20,84 24,80 28,76 32,72 36,68 40,64 44,60 48,56 52,52 56,48 60,44 64,40 68,36 72,32 76,28 80,24 84,20 88,16 92,12 96,8 100,4 104,0" fill="#8285f7" /><polygon points="104,0 100,4 96,8 92,12 88,16 84,20 80,24 76,28 72,32 68,36 64,40 60,44 56,48 52,52 48,56 44,60 40,64 36,68 32,72 28,76 24,80 20,84 16,88 12,92 8,96 4,100 12,100 16,96 20,92 24,88 28,84 32,80 36,76 40,72 44,68 48,64 52,60 56,56 60,52 64,48 68,44 72,40 76,36 80,32 84,28 88,24 92,20 96,16 100,12 104,8 108,4 112,0" fill="#86a2e2" /><polygon points="112,0 108,4 104,8 100,12 96,16 92,20 88,24 84,28 80,32 76,36 72,40 68,44 64,48 60,52 56,56 52,60 48,64 44,68 40,72 36,76 32,80 28,84 24,88 20,92 16,96 12,100 20,100 24,96 28,92 32,88 36,84 40,80 44,76 48,72 52,68 56,64 60,60 64,56 68,52 72,48 76,44 80,40 84,36 88,32 92,28 96,24 100,20 104,16 108,12 112,8 116,4 120,0" fill="#a6cde1" /><polygon points="120,0 116,4 112,8 108,12 104,16 100,20 96,24 92,28 88,32 84,36 80,40 76,44 72,48 68,52 64,56 60,60 56,64 52,68 48,72 44,76 40,80 36,84 32,88 28,92 24,96 20,100 28,100 32,96 36,92 40,88 44,84 48,80 52,76 56,72 60,68 64,64 68,60 72,56 76,52 80,48 84,44 88,40 92,36 96,32 100,28 104,24 108,20 112,16 116,12 120,8 124,4 128,0" fill="#e4a498" /><polygon points="128,0 124,4 120,8 116,12 112,16 108,20 104,24 100,28 96,32 92,36 88,40 84,44 80,48 76,52 72,56 68,60 64,64 60,68 56,72 52,76 48,80 44,84 40,88 36,92 32,96 28,100 36,100 40,96 44,92 48,88 52,84 56,80 60,76 64,72 68,68 72,64 76,60 80,56 84,52 88,48 92,44 96,40 100,36 104,32 108,28 112,24 116,20 120,16 124,12 128,8 132,4 136,0" fill="#f6b2b8" /><polygon points="136,0 132,4 128,8 124,12 120,16 116,20 112,24 108,28 104,32 100,36 96,40 92,44 88,48 84,52 80,56 76,60 72,64 68,68 64,72 60,76 56,80 52,84 48,88 44,92 40,96 36,100 44,100 48,96 52,92 56,88 60,84 64,80 68,76 72,72 76,68 80,64 84,60 88,56 92,52 96,48 100,44 104,40 108,36 112,32 116,28 120,24 124,20 128,16 132,12 136,8 140,4 144,0" fill="#f6a7be" /><polygon points="144,0 140,4 136,8 132,12 128,16 124,20 120,24 116,28 112,32 108,36 104,40 100,44 96,48 92,52 88,56 84,60 80,64 76,68 72,72 68,76 64,80 60,84 56,88 52,92 48,96 44,100 52,100 56,96 60,92 64,88 68,84 72,80 76,76 80,72 84,68 88,64 92,60 96,56 100,52 104,48 108,44 112,40 116,36 120,32 124,28 128,24 132,20 136,16 140,12 144,8 148,4 152,0" fill="#f2a0d9" /><polygon points="152,0 148,4 144,8 140,12 136,16 132,20 128,24 124,28 120,32 116,36 112,40 108,44 104,48 100,52 96,56 92,60 88,64 84,68 80,72 76,76 72,80 68,84 64,88 60,92 56,96 52,100 60,100 64,96 68,92 72,88 76,84 80,80 84,76 88,72 92,68 96,64 100,60 104,56 108,52 112,48 116,44 120,40 124,36 128,32 132,28 136,24 140,20 144,16 148,12 152,8 156,4 160,0" fill="#e8aaf3" /><polygon points="160,0 156,4 152,8 148,12 144,16 140,20 136,24 132,28 128,32 124,36 120,40 116,44 112,48 108,52 104,56 100,60 96,64 92,68 88,72 84,76 80,80 76,84 72,88 68,92 64,96 60,100 68,100 72,96 76,92 80,88 84,84 88,80 92,76 96,72 100,68 104,64 108,60 112,56 116,52 120,48 124,44 128,40 132,36 136,32 140,28 144,24 148,20 152,16 156,12 160,8 164,4 168,0" fill="#d1aef7" /><polygon points="168,0 164,4 160,8 156,12 152,16 148,20 144,24 140,28 136,32 132,36 128,40 124,44 120,48 116,52 112,56 108,60 104,64 100,68 96,72 92,76 88,80 84,84 80,88 76,92 72,96 68,100 76,100 80,96 84,92 88,88 92,84 96,80 100,76 104,72 108,68 112,64 116,60 120,56 124,52 128,48 132,44 136,40 140,36 144,32 148,28 152,24 156,20 160,16 164,12 168,8 172,4 176,0" fill="#968ff7" /><polygon points="176,0 172,4 168,8 164,12 160,16 156,20 152,24 148,28 144,32 140,36 136,40 132,44 128,48 124,52 120,56 116,60 112,64 108,68 104,72 100,76 96,80 92,84 88,88 84,92 80,96 76,100 84,100 88,96 92,92 96,88 100,84 104,80 108,76 112,72 116,68 120,64 124,60 128,56 132,52 136,48 140,44 144,40 148,36 152,32 156,28 160,24 164,20 168,16 172,12 176,8 180,4 184,0" fill="#8293e5" /><polygon points="184,0 180,4 176,8 172,12 168,16 164,20 160,24 156,28 152,32 148,36 144,40 140,44 136,48 132,52 128,56 124,60 120,64 116,68 112,72 108,76 104,80 100,84 96,88 92,92 88,96 84,100 92,100 96,96 100,92 104,88 108,84 112,80 116,76 120,72 124,68 128,64 132,60 136,56 140,52 144,48 148,44 152,40 156,36 160,32 164,28 168,24 172,20 176,16 180,12 184,8 188,4 192,0" fill="#8aade1" /><polygon points="192,0 188,4 184,8 180,12 176,16 172,20 168,24 164,28 160,32 156,36 152,40 148,44 144,48 140,52 136,56 132,60 128,64 124,68 120,72 116,76 112,80 108,84 104,88 100,92 96,96 92,100 100,100 104,96 108,92 112,88 116,84 120,80 124,76 128,72 132,68 136,64 140,60 144,56 148,52 152,48 156,44 160,40 164,36 168,32 172,28 176,24 180,20 184,16 188,12 192,8 196,4 200,0" fill="#8285f7" /></pattern></defs><g clip-path="url(#trim-clip)" opacity="0.72"><g data-foil-shift="1"><animateTransform attributeName="transform" type="translate" values="0 0;96 0" dur="12s" repeatCount="indefinite" /><rect x="-240" y="-240" width="720" height="872" fill="url(#foil-palette)" /></g></g></g></svg>
